pico-8 play session: no input (idle), after a click and taps of 🅾, ❎, 🅾+❎, 🅾 in the second before t = 0

[t = 1 s] idle ~1s (no d-pad/buttons)
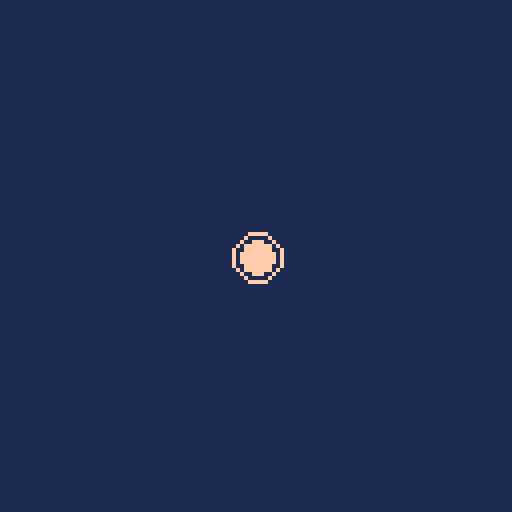

pico-8 cartridge
version 42
__lua__
function _init()
	col1,col2=15,1
	px,py,prad=64,64,4
end
function _update()

end
function _draw()
	cls(col2)
	--draw player
	circfill(px,py,prad+2,col1)
	circfill(px,py,prad+1,col2)
	circfill(px,py,prad,col1)
end
__gfx__
00000000000000000000000000000000000000000000000000000000000000000000000000000000000000000000000000000000000000000000000000000000
00000000000000000000000000000000000000000000000000000000000000000000000000000000000000000000000000000000000000000000000000000000
00700700000000000000000000000000000000000000000000000000000000000000000000000000000000000000000000000000000000000000000000000000
00077000000000000000000000000000000000000000000000000000000000000000000000000000000000000000000000000000000000000000000000000000
00077000000000000000000000000000000000000000000000000000000000000000000000000000000000000000000000000000000000000000000000000000
00700700000000000000000000000000000000000000000000000000000000000000000000000000000000000000000000000000000000000000000000000000
